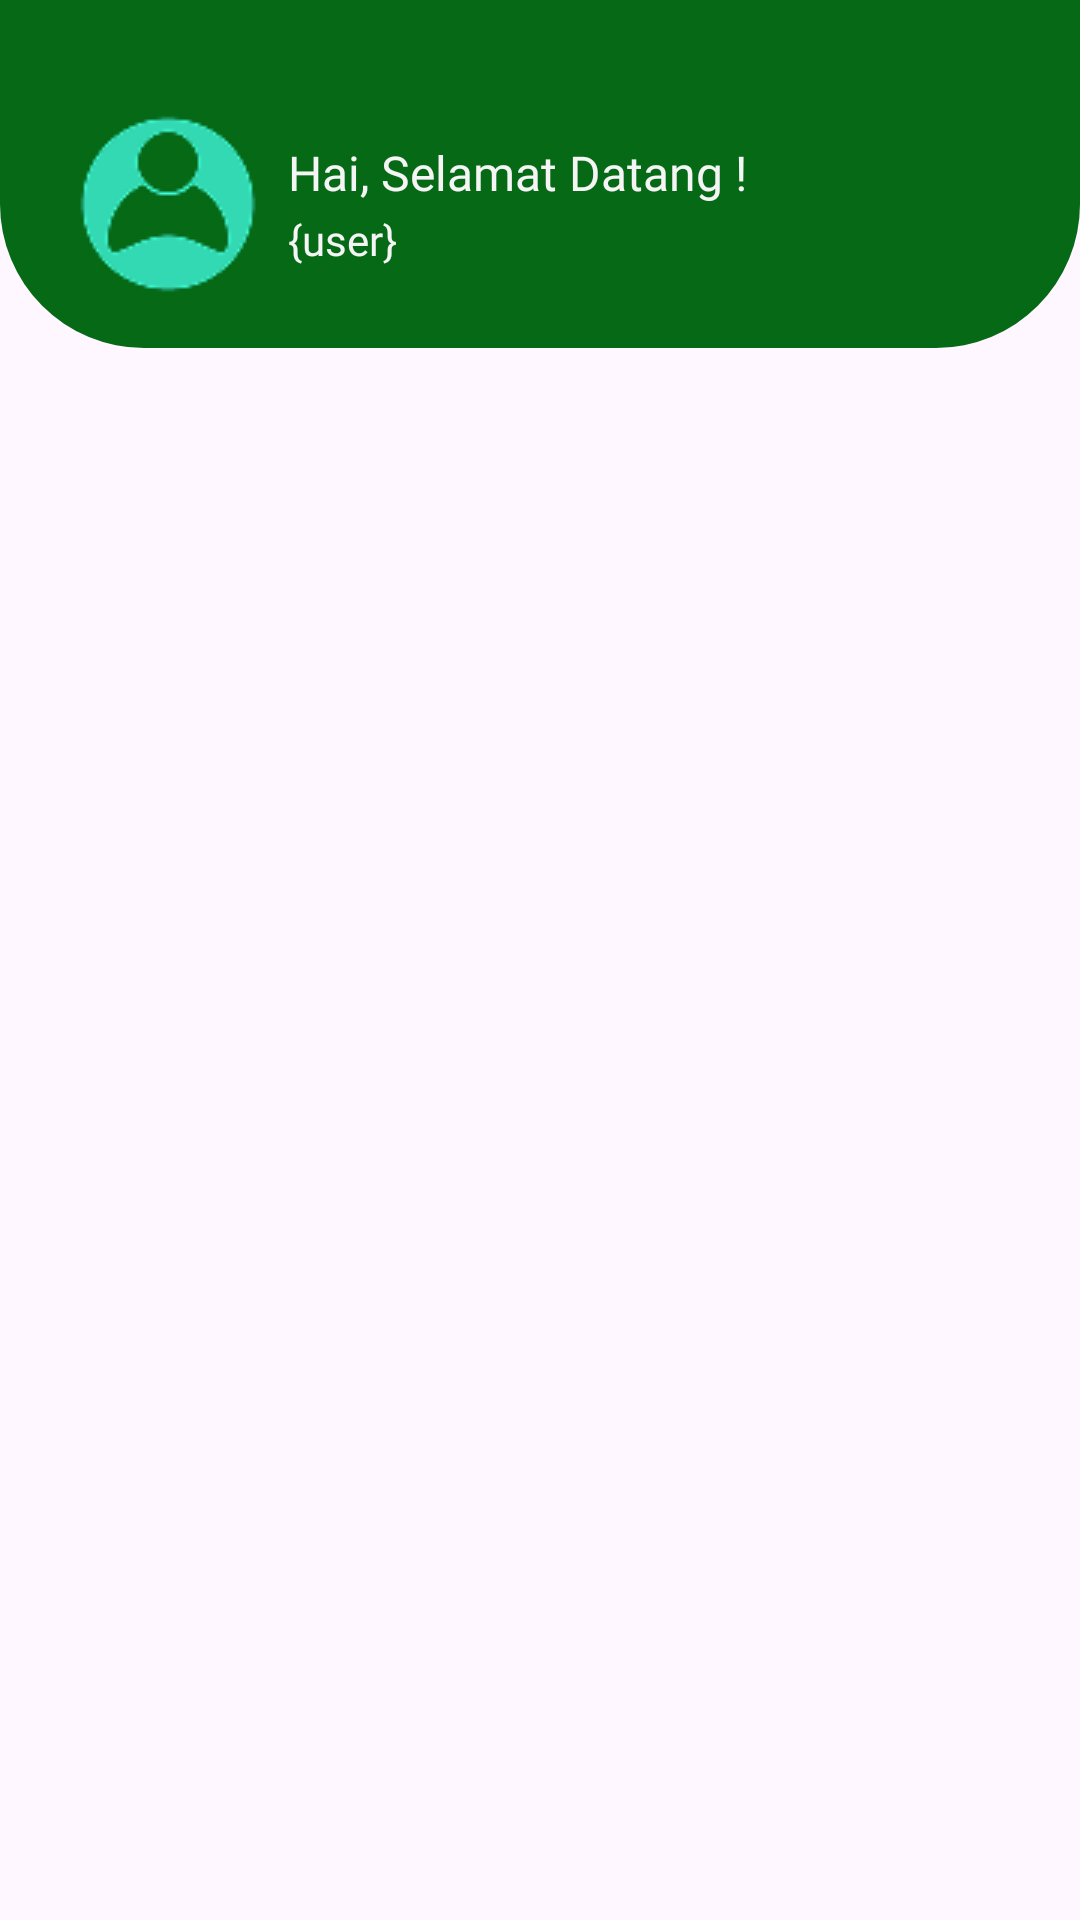

The Android layout XML behind this screen, and the referenced resources:
<!-- AndroidManifest.xml: application theme Theme.Yumify -->
<!-- res/layout/component_navigation.xml -->
<?xml version="1.0" encoding="utf-8"?>
<androidx.constraintlayout.widget.ConstraintLayout xmlns:android="http://schemas.android.com/apk/res/android"
    xmlns:tools="http://schemas.android.com/tools"
    xmlns:app="http://schemas.android.com/apk/res-auto"
    android:layout_width="match_parent"
    android:layout_height="wrap_content">

    <LinearLayout
        android:layout_width="match_parent"
        android:layout_height="wrap_content"
        android:background="@drawable/background_bottom_radius"
        android:paddingTop="36dp"
        android:paddingBottom="16dp"
        android:gravity="center_vertical"
        android:paddingHorizontal="24dp"
        android:orientation="horizontal"
        app:layout_constraintTop_toTopOf="parent"
        tools:layout_editor_absoluteX="1dp"
        tools:layout_editor_absoluteY="1dp">

        <ImageView
            android:id="@+id/profileIcon"
            android:layout_width="64dp"
            android:layout_height="64dp"
            android:contentDescription="@string/home_welcome"
            app:srcCompat="@drawable/profileicon" />

        <LinearLayout
            android:layout_width="match_parent"
            android:layout_height="wrap_content"
            android:gravity="center_vertical"
            android:layout_marginStart="8dp"
            android:orientation="vertical"
            >
            <TextView
                android:id="@+id/home_welcome"
                android:layout_width="wrap_content"
                android:layout_height="wrap_content"
                android:textColor="@color/white"
                android:paddingVertical="1dp"
                android:textSize="16sp"
                android:fontFamily="@font/inter_semibold"
                android:text="@string/home_welcome" />
            <TextView
                android:id="@+id/variable_user"
                android:layout_width="wrap_content"
                android:layout_height="wrap_content"
                android:paddingVertical="1dp"
                android:textSize="14sp"
                android:fontFamily="@font/inter_regular"
                android:textColor="@color/white"
                android:text="@string/home_user_variable" />
        </LinearLayout>


    </LinearLayout>
</androidx.constraintlayout.widget.ConstraintLayout>
<!-- resources referenced by this layout -->
<resources>
  <color name="white">#F5F5F5</color>
  <!-- drawable background_bottom_radius (drawable) -->
  <?xml version="1.0" encoding="utf-8"?>
  <shape xmlns:android="http://schemas.android.com/apk/res/android"
      android:shape="rectangle">
  
      <solid android:color="@color/primary"/>
  
      <corners
          android:bottomLeftRadius="48dp"
          android:bottomRightRadius="48dp"/>
  </shape>
  <!-- drawable profileicon: png bitmap (drawable, 3629 bytes) -->
  <string name="home_user_variable">{user}</string>home_cart_image_description
  <string name="home_welcome">Hai, Selamat Datang !</string>
  <style name="Theme.Yumify" parent="Base.Theme.Yumify" />
  <color name="primary">#056915</color>
  <style name="Base.Theme.Yumify" parent="Theme.Material3.DayNight.NoActionBar">
          
           <item name="colorPrimary">@color/primary</item>
      </style>
</resources>
